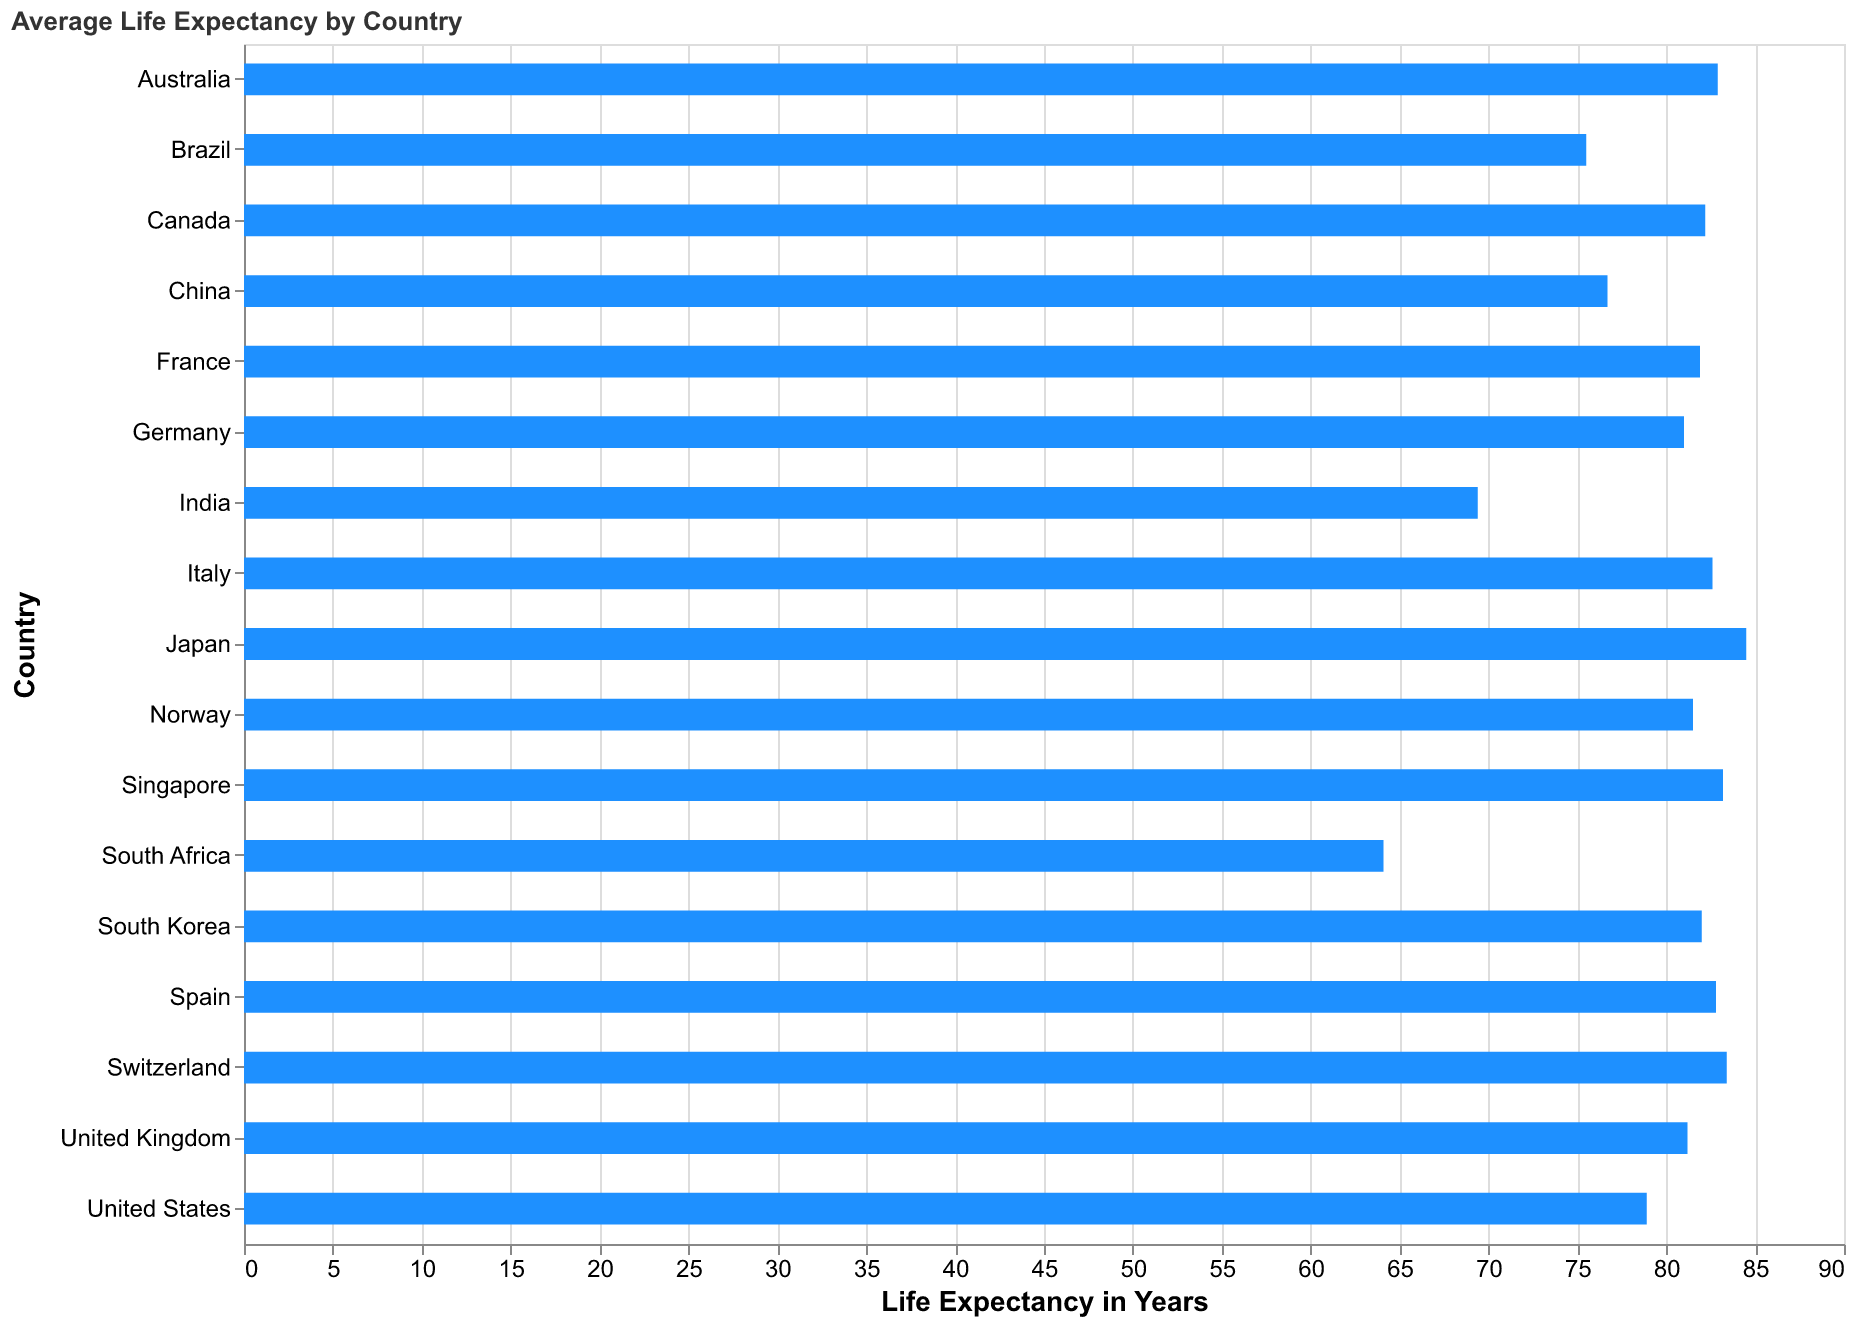

The table this chart was drawn from, first rows:
Country, Life Expectancy (Years)
Japan, 84.5
Switzerland, 83.4
Singapore, 83.2
Australia, 82.9
Spain, 82.8
Italy, 82.6
Canada, 82.2
South Korea, 82.0
France, 81.9
Norway, 81.5
United Kingdom, 81.2
Germany, 81.0
United States, 78.9
China, 76.7
Brazil, 75.5
India, 69.4
South Africa, 64.1
